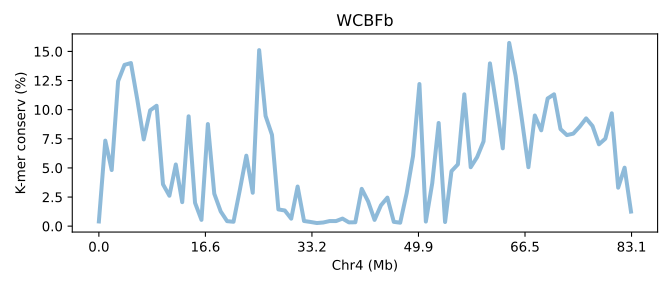

Data behind this chart, as committed beside it:
SeqID	Chr4 (Mb)	K-mer conserv (%)	Group	Group_chrom
WCFBb.chr4	0.0	0.4024	0	0
WCFBb.chr4	0.01204	7.343	0	0
WCFBb.chr4	0.02407	4.818	0	0
WCFBb.chr4	0.03611	12.44	0	0
WCFBb.chr4	0.04814	13.85	0	0
WCFBb.chr4	0.06018	14	0	0
WCFBb.chr4	0.07222	10.84	0	0
WCFBb.chr4	0.08425	7.448	0	0
WCFBb.chr4	0.09629	9.942	0	0
WCFBb.chr4	0.1083	10.34	0	0
WCFBb.chr4	0.1204	3.594	0	0
WCFBb.chr4	0.1324	2.611	0	0
WCFBb.chr4	0.1444	5.295	0	0
WCFBb.chr4	0.1565	2.061	0	0
WCFBb.chr4	0.1685	9.43	0	0
WCFBb.chr4	0.1805	2.002	0	0
WCFBb.chr4	0.1926	0.5402	0	0
WCFBb.chr4	0.2046	8.765	0	0
WCFBb.chr4	0.2166	2.786	0	0
WCFBb.chr4	0.2287	1.267	0	0
WCFBb.chr4	0.2407	0.4287	0	0
WCFBb.chr4	0.2528	0.3781	0	0
WCFBb.chr4	0.2648	3.149	0	0
WCFBb.chr4	0.2768	6.051	0	0
WCFBb.chr4	0.2889	2.867	0	0
WCFBb.chr4	0.3009	15.11	0	0
WCFBb.chr4	0.3129	9.464	0	0
WCFBb.chr4	0.325	7.84	0	0
WCFBb.chr4	0.337	1.437	0	0
WCFBb.chr4	0.349	1.346	0	0
WCFBb.chr4	0.3611	0.6436	0	0
WCFBb.chr4	0.3731	3.401	0	0
WCFBb.chr4	0.3851	0.4428	0	0
WCFBb.chr4	0.3972	0.3617	0	0
WCFBb.chr4	0.4092	0.2672	0	0
WCFBb.chr4	0.4213	0.3144	0	0
WCFBb.chr4	0.4333	0.4384	0	0
WCFBb.chr4	0.4453	0.4373	0	0
WCFBb.chr4	0.4574	0.6496	0	0
WCFBb.chr4	0.4694	0.3242	0	0
WCFBb.chr4	0.4814	0.3344	0	0
WCFBb.chr4	0.4935	3.202	0	0
WCFBb.chr4	0.5055	2.124	0	0
WCFBb.chr4	0.5175	0.5378	0	0
WCFBb.chr4	0.5296	1.79	0	0
WCFBb.chr4	0.5416	2.45	0	0
WCFBb.chr4	0.5537	0.3688	0	0
WCFBb.chr4	0.5657	0.298	0	0
WCFBb.chr4	0.5777	2.813	0	0
WCFBb.chr4	0.5898	6.011	0	0
WCFBb.chr4	0.6018	12.2	0	0
WCFBb.chr4	0.6138	0.3952	0	0
WCFBb.chr4	0.6259	3.695	0	0
WCFBb.chr4	0.6379	8.858	0	0
WCFBb.chr4	0.6499	0.3551	0	0
WCFBb.chr4	0.662	4.721	0	0
WCFBb.chr4	0.674	5.308	0	0
WCFBb.chr4	0.686	11.32	0	0
WCFBb.chr4	0.6981	5.06	0	0
WCFBb.chr4	0.7101	5.928	0	0
... 24 more rows
